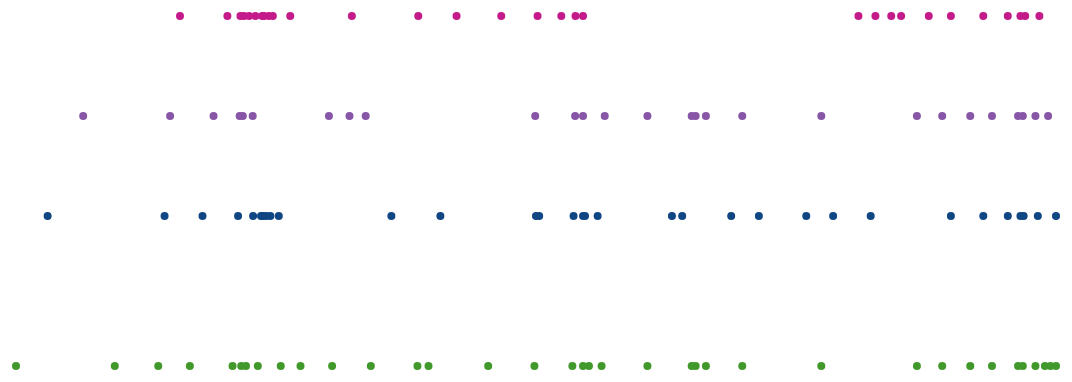
D3 v4 page, settled after 480 driven frames (8 s of simulated time); the page loaded 1 data file(s).



var svg = d3.select("svg"),
    margin = {top: 20, right: 20, bottom: 30, left: 40},
    width = +svg.attr("width") - margin.left - margin.right,
    height = +svg.attr("height") - margin.top - margin.bottom;

var x = d3.scaleLinear().range([0, width]),
    y = d3.scaleOrdinal().range([height, 300, 200, 100]);

var g = svg.append("g")
    .attr("transform", "translate(" + margin.left + "," + margin.top + ")");

d3.csv("maanagaram.csv", function(error, data) {


  if (error) throw error;

   var char = data.map(function(d){return d.char;});
   char = char.filter((x, i, a) => a.indexOf(x) == i)
   x.domain([0, d3.max(data, function(d) { return +d.start; })]);
   y.domain(char);

  g.selectAll(".bar")
    .data(data)
    .enter().append("circle")
      .attr("class", function(d){ return d.char})
      .attr("cx", function(d) { return x(+d.start); })
      .attr("cy", function(d) { return y(d.char); })
      .attr("r", 4)


  g.append("g")
      .attr("class", "axis axis--x")
      .attr("transform", "translate(0," + height+10 + ")")
      .call(d3.axisBottom(x));

  // g.append("g")
  //     .attr("class", "axis axis--y")
  //     .call(d3.axisLeft(y).ticks(10, "%"))
  //   .append("text")
  //     .attr("transform", "rotate(-90)")
  //     .attr("y", 6)
  //     .attr("dy", "0.71em")
  //     .attr("text-anchor", "end")
  //     .text("Frequency");
});



### data: maanagaram.csv, 2105 bytes — head not shown